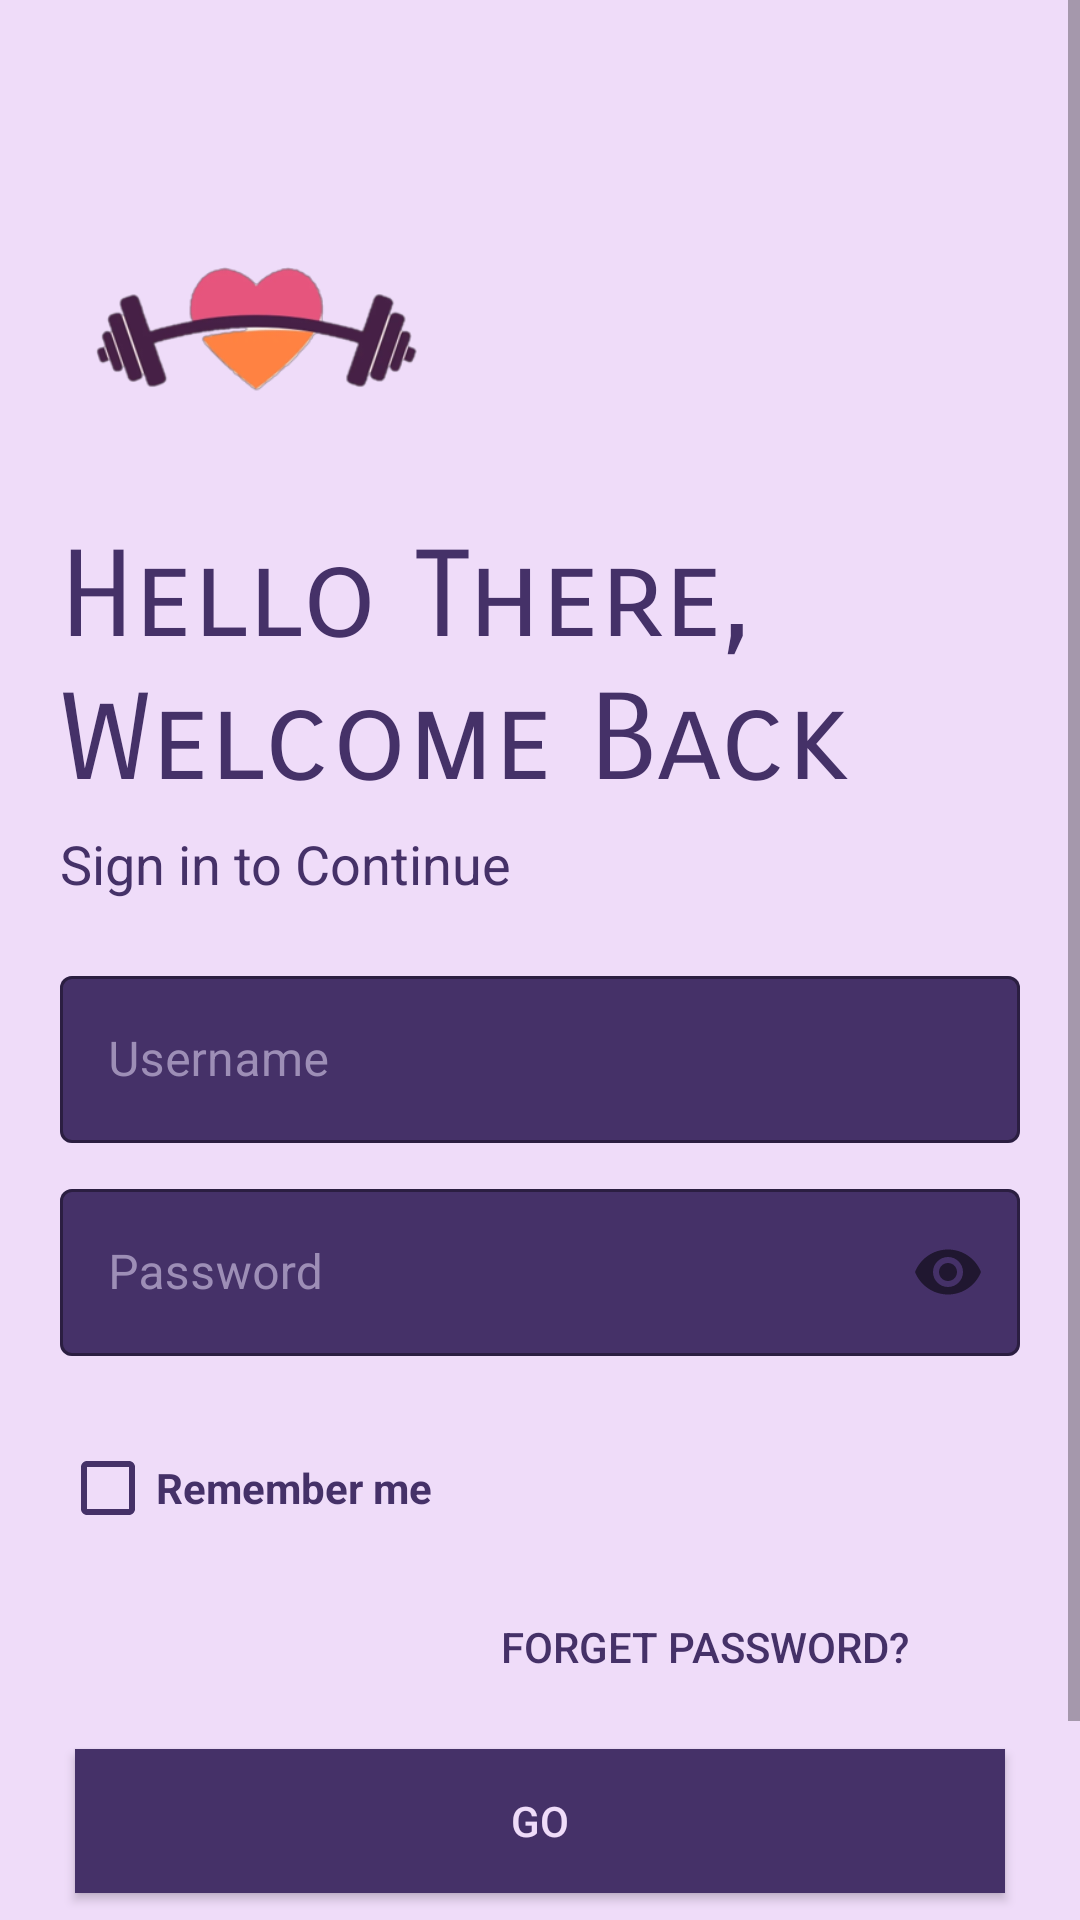

Produce the Android XML layout that renders to this screen, including the resource entries it uses.
<!-- AndroidManifest.xml: application theme Theme.FitnessApp -->
<!-- res/layout/activity_login.xml -->
<?xml version="1.0" encoding="utf-8"?>
<ScrollView xmlns:android="http://schemas.android.com/apk/res/android"
    xmlns:app="http://schemas.android.com/apk/res-auto"
    xmlns:tools="http://schemas.android.com/tools"
    android:layout_width="match_parent"
    android:layout_height="match_parent"
    tools:context=".Login"
    android:background="#EFDCF9">
    <LinearLayout
        android:layout_width="match_parent"
        android:layout_height="match_parent"
        android:orientation="vertical"
        android:background="#EFDCF9"
        android:padding="20dp"
        android:layout_marginTop="25dp">

    <ImageView
        android:id="@+id/logoImage"
        android:layout_width="130dp"
        android:transitionName="logo_image"
        android:layout_height="130dp"
        android:src="@drawable/logo"
        />
    <TextView
        android:id="@+id/logoName"
        android:layout_width="wrap_content"
        android:layout_height="wrap_content"
        android:fontFamily="sans-serif-smallcaps"
        android:transitionName="logo_text"
        android:text="Hello There,
        Welcome Back"
        android:textColor="#453168"
        android:textSize="40sp" />
    <TextView
        android:id="@+id/sloganName"
        android:layout_width="wrap_content"
        android:layout_height="wrap_content"
        android:layout_marginTop="5dp"
        android:text="Sign in to Continue"
        android:transitionName="logo_desc"
        android:textColor="#453168"
        android:textSize="18sp"
        tools:fontFamily="sans-serif-black" />
    <LinearLayout
        android:layout_width="match_parent"
        android:layout_height="wrap_content"
        android:layout_marginTop="20dp"
        android:layout_marginBottom="20dp"
        android:orientation="vertical">
        <com.google.android.material.textfield.TextInputLayout
            android:layout_width="match_parent"
            android:layout_height="wrap_content"
            android:id="@+id/username"
            android:hint="Username"
            android:transitionName="username_tran"
            app:boxBackgroundColor="#453168"
            android:textColorHint="#9D8EB6"
            style="@style/Widget.MaterialComponents.TextInputLayout.OutlinedBox"
            >

            <com.google.android.material.textfield.TextInputEditText
                android:layout_width="match_parent"
                android:layout_height="wrap_content" />
        </com.google.android.material.textfield.TextInputLayout>
        <com.google.android.material.textfield.TextInputLayout
            android:layout_width="match_parent"
            android:layout_height="wrap_content"
            android:layout_marginTop="10dp"
            android:id="@+id/password"
            android:hint="Password"
            android:transitionName="password_tran"
            app:boxBackgroundColor="#453168"
            android:textColorHint="#9D8EB6"
            app:passwordToggleEnabled="true"
            style="@style/Widget.MaterialComponents.TextInputLayout.OutlinedBox"
            >

            <com.google.android.material.textfield.TextInputEditText
                android:layout_width="match_parent"
                android:layout_height="wrap_content"
                android:inputType="textPassword"/>
        </com.google.android.material.textfield.TextInputLayout>
    </LinearLayout>
    <CheckBox
        android:layout_width="wrap_content"
        android:layout_height="wrap_content"
        android:text="Remember me"
        android:id="@+id/remember_me_chkb"
        android:textColor="#453168"
        android:background="#00000000"
        android:buttonTint="#453168"
        android:textStyle="bold">
    </CheckBox>
    <Button
        android:layout_width="200dp"
        android:layout_height="wrap_content"
        android:background="#00000000"
        android:id="@+id/fp"
        android:text="Forget Password?"
        android:textColor="#453168"
        android:layout_gravity="right"
        android:elevation="0dp"
        android:layout_margin="5dp"/>
    <Button
        android:layout_width="match_parent"
        android:layout_height="wrap_content"
        android:text="GO"
        android:id="@+id/login_go"
        android:background="#453168"
        android:textColor="#EFDCF9"
        android:transitionName="button_tran"
        android:layout_margin="5dp"/>
    <Button
        android:layout_width="200dp"
        android:layout_height="wrap_content"
        android:background="#00000000"
        android:id="@+id/signup_screen"
        android:text="New User? SIGN UP"
        android:textColor="#453168"
        android:layout_gravity="center"
        android:elevation="0dp"
        android:layout_margin="5dp"
        android:transitionName="login_signup_tran"/>
    </LinearLayout>
</ScrollView>
<!-- resources referenced by this layout -->
<resources>
  <!-- drawable logo: png bitmap (drawable-v24, 23906 bytes) -->
  <style name="Theme.FitnessApp" parent="Theme.MaterialComponents.DayNight.NoActionBar">
          
          <item name="colorPrimary">@color/purple_500</item>
          <item name="colorPrimaryVariant">@color/purple_700</item>
          <item name="colorOnPrimary">@color/white</item>
          
          <item name="colorSecondary">@color/teal_200</item>
          <item name="colorSecondaryVariant">@color/teal_700</item>
          <item name="colorOnSecondary">@color/black</item>
          
          <item name="android:statusBarColor" tools:targetApi="l">?attr/colorPrimaryVariant</item>
          
          <item name="android:windowContentTransitions">true</item>
      </style>
  <color name="purple_500">#28033C</color>
  <color name="purple_700">#FF3700B3</color>
  <color name="white">#FFFFFFFF</color>
  <color name="teal_200">#FF03DAC5</color>
  <color name="teal_700">#FF018786</color>
  <color name="black">#C8C8F5</color>
</resources>
